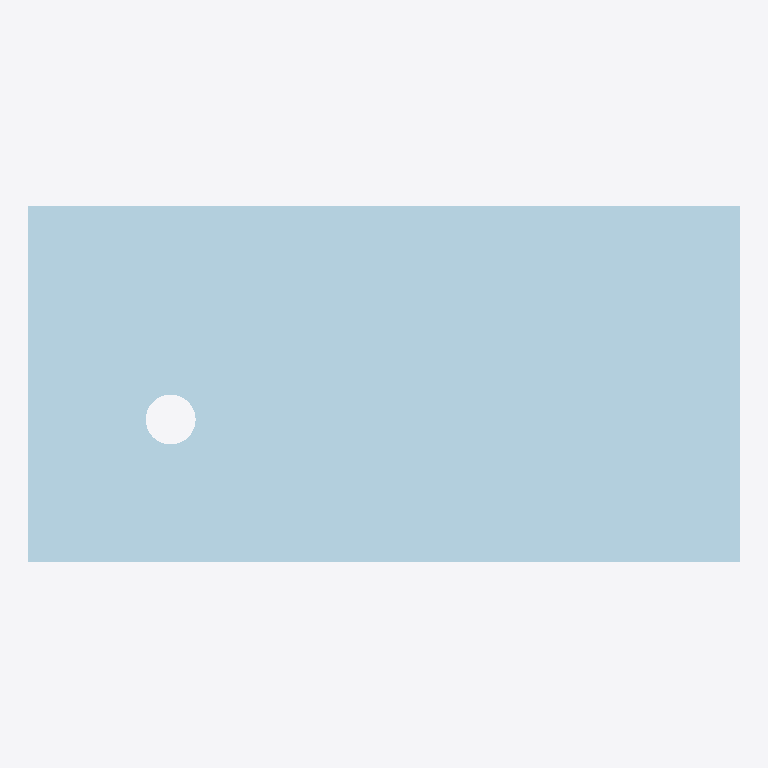
Plan cut of the same IFC building model at storey 'Default Storey' (level 0.00 m, cut at 1.40 m), seen from above with north up, elements coloured by IFC class: 1 plate (pale blue). No cut surface shows.
Extent 0.200 m × 0.100 m × 0.010 m (x, y, z). Storeys (1): Default Storey at 0.00 m. Elements (1): 1 IfcPlate.

HEADER;
FILE_DESCRIPTION(('ViewDefinition [ReferenceView_V1.2]'),'2;1');
FILE_NAME('P1_e107266637a1.ifc','2026-09-12T11:44:26+00:00',('CWS Convertor'),('CWS Convertor'),'CWS Convertor v0.10.19-beta-dev','CWS Convertor v0.10.19-beta-dev','');
FILE_SCHEMA(('IFC4'));
ENDSEC;
DATA;
#15=IFCPROJECT('0i$GP$pinI2vBz0ayqVnyy',#5,'P1',$,$,$,$,(#10),#14);
#17=IFCSITE('3LtfFIll9Hf9eOVsgPcqAf',#5,'Default Site',$,$,$,$,$,.ELEMENT.,$,$,$,$,$);
#18=IFCBUILDING('1d0SjX8djNFAAsSQaI6L_G',#5,'Default Building',$,$,$,$,$,.ELEMENT.,$,$,$);
#19=IFCBUILDINGSTOREY('3mNBNfpTbMqv_lwXutPrMD',#5,'Default Storey',$,$,$,$,$,.ELEMENT.,0.0);
#34=IFCPLATE('1xWvvLrfzLJu6kGXrl0Crg',#5,'P1',$,$,#23,#33,'P1',.NOTDEFINED.);
ENDSEC;
